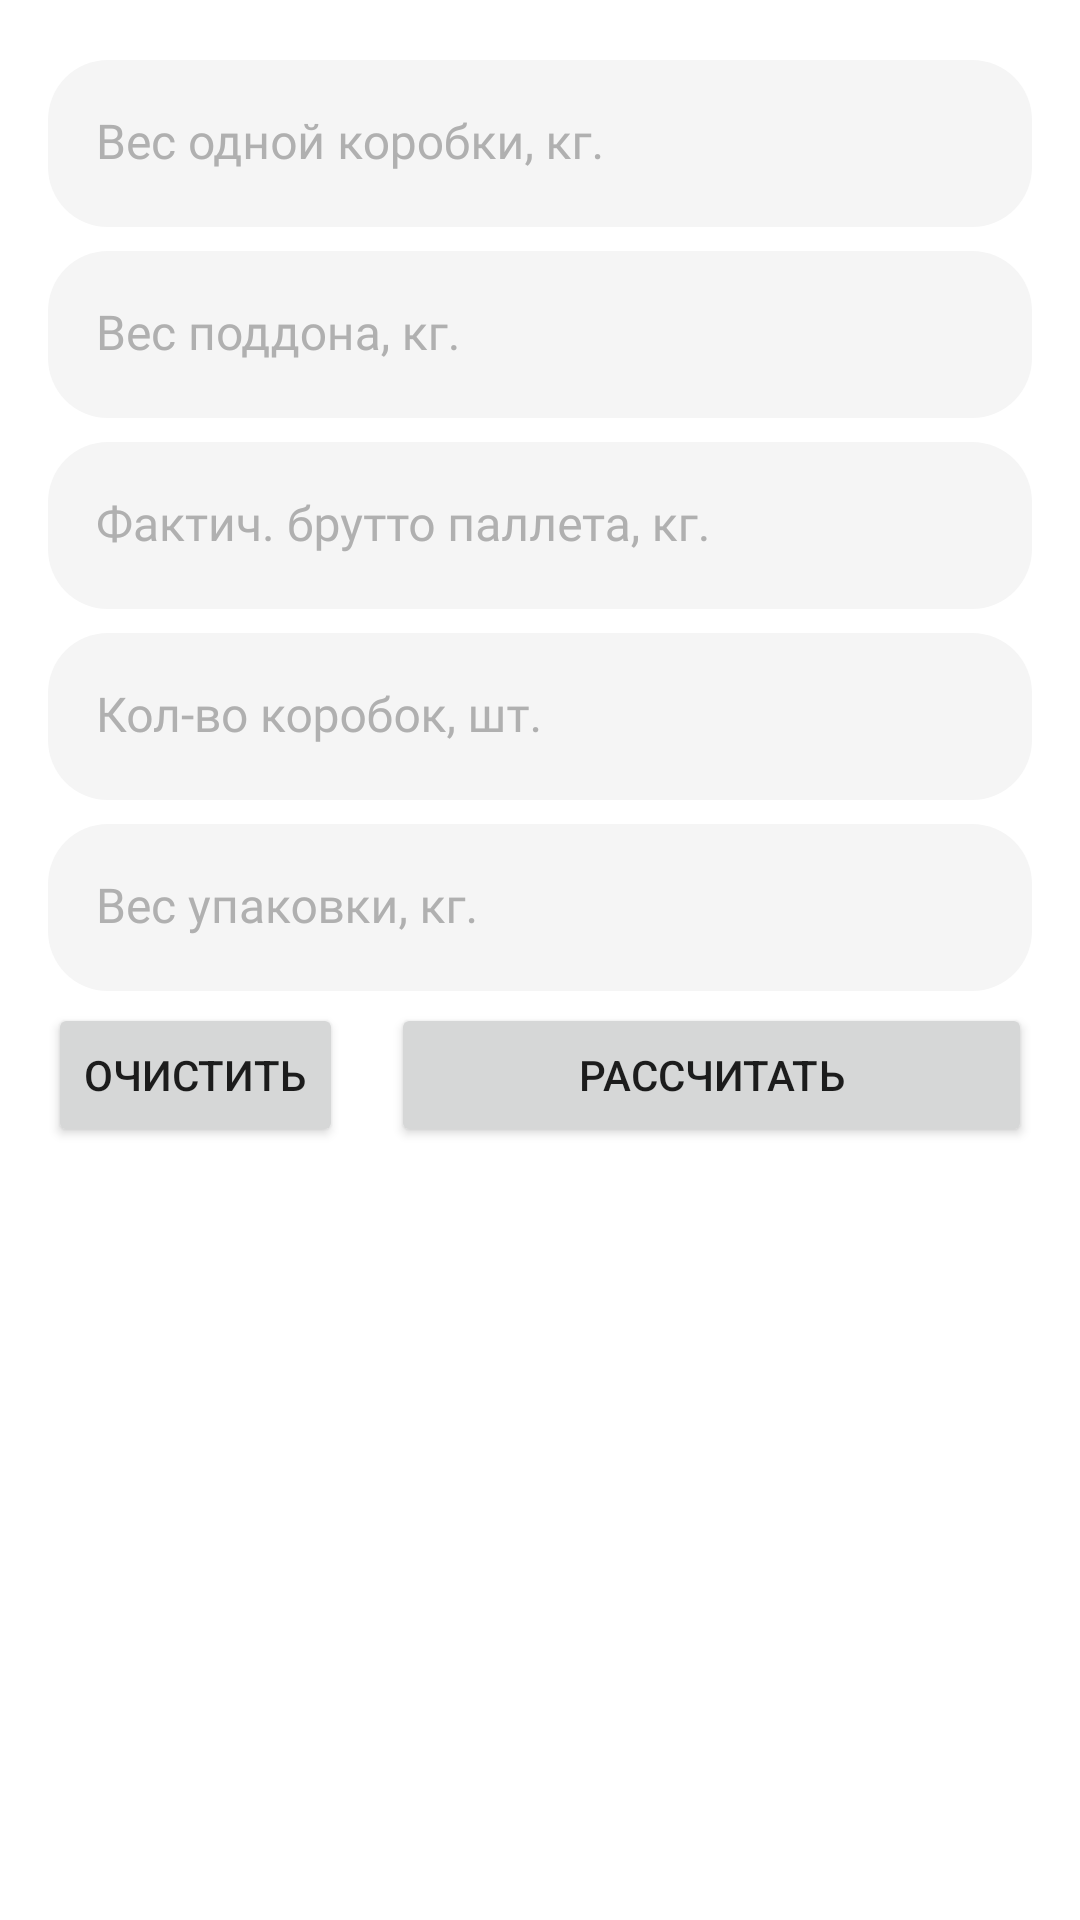

Produce the Android XML layout that renders to this screen, including the resource entries it uses.
<!-- AndroidManifest.xml: application theme Theme.PackerHelper -->
<!-- res/layout/pallet_fragment.xml -->
<?xml version="1.0" encoding="utf-8"?>
<androidx.appcompat.widget.LinearLayoutCompat xmlns:android="http://schemas.android.com/apk/res/android"
        xmlns:app="http://schemas.android.com/apk/res-auto"
        xmlns:tools="http://schemas.android.com/tools"
        android:layout_width="match_parent"
        android:layout_height="match_parent"
        android:orientation="vertical">

    <FrameLayout
            android:layout_width="match_parent"
            android:layout_height="wrap_content"
            android:layout_marginTop="16dp"
            android:focusable="true"
            android:focusableInTouchMode="true"
            android:orientation="horizontal">

        <com.google.android.material.textfield.TextInputLayout
                style="@style/DefaultTextInputLayout"
                android:layout_width="match_parent"
                android:layout_height="wrap_content"
                android:layout_marginHorizontal="16dp"
                android:hint="@string/box_weight_hint"
                android:paddingVertical="4dp"
                app:endIconMode="clear_text">

            <com.google.android.material.textfield.TextInputEditText
                    android:id="@+id/text_input_edit_text_box_weight"
                    style="@style/DefaultTextInputEditText"
                    android:layout_width="match_parent"
                    android:layout_height="match_parent"
                    android:imeOptions="actionNext"
                    android:inputType="numberDecimal"
                    android:lines="1"
                    android:maxLength="255"
                    android:maxLines="1"
                    android:singleLine="true" />

        </com.google.android.material.textfield.TextInputLayout>

    </FrameLayout>

    <FrameLayout
            android:layout_width="match_parent"
            android:layout_height="wrap_content"
            android:orientation="horizontal">

        <com.google.android.material.textfield.TextInputLayout
                style="@style/DefaultTextInputLayout"
                android:layout_width="match_parent"
                android:layout_height="wrap_content"
                android:layout_marginHorizontal="16dp"
                android:hint="@string/tray_weight_hint"
                android:paddingVertical="4dp"
                app:endIconMode="clear_text">

            <com.google.android.material.textfield.TextInputEditText
                    android:id="@+id/text_input_edit_text_tray_weight"
                    style="@style/DefaultTextInputEditText"
                    android:layout_width="match_parent"
                    android:layout_height="match_parent"
                    android:imeOptions="actionNext"
                    android:inputType="numberDecimal"
                    android:lines="1"
                    android:maxLength="255"
                    android:maxLines="1"
                    android:singleLine="true"
                    tools:text="" />

        </com.google.android.material.textfield.TextInputLayout>

    </FrameLayout>

    <FrameLayout
            android:layout_width="match_parent"
            android:layout_height="wrap_content"
            android:orientation="horizontal">

        <com.google.android.material.textfield.TextInputLayout
                style="@style/DefaultTextInputLayout"
                android:layout_width="match_parent"
                android:layout_height="wrap_content"
                android:layout_marginHorizontal="16dp"
                android:hint="@string/gross_weight_hint"
                android:paddingVertical="4dp"
                app:endIconMode="clear_text">

            <com.google.android.material.textfield.TextInputEditText
                    android:id="@+id/text_input_edit_text_gross_weight"
                    style="@style/DefaultTextInputEditText"
                    android:layout_width="match_parent"
                    android:layout_height="match_parent"
                    android:imeOptions="actionNext"
                    android:inputType="numberDecimal"
                    android:lines="1"
                    android:maxLength="255"
                    android:maxLines="1"
                    android:singleLine="true"
                    tools:text="" />

        </com.google.android.material.textfield.TextInputLayout>

    </FrameLayout>

    <FrameLayout
            android:layout_width="match_parent"
            android:layout_height="wrap_content"
            android:orientation="horizontal">

        <com.google.android.material.textfield.TextInputLayout
                style="@style/DefaultTextInputLayout"
                android:layout_width="match_parent"
                android:layout_height="wrap_content"
                android:layout_marginHorizontal="16dp"
                android:hint="@string/box_count_hint"
                android:paddingVertical="4dp"
                app:endIconMode="clear_text">

            <com.google.android.material.textfield.TextInputEditText
                    android:id="@+id/text_input_edit_text_box_count"
                    style="@style/DefaultTextInputEditText"
                    android:layout_width="match_parent"
                    android:layout_height="match_parent"
                    android:imeOptions="actionNext"
                    android:inputType="number"
                    android:lines="1"
                    android:maxLength="255"
                    android:maxLines="1"
                    android:singleLine="true"
                    tools:text="" />

        </com.google.android.material.textfield.TextInputLayout>

    </FrameLayout>

    <FrameLayout
            android:layout_width="match_parent"
            android:layout_height="wrap_content"
            android:orientation="horizontal">

        <com.google.android.material.textfield.TextInputLayout
                style="@style/DefaultTextInputLayout"
                android:layout_width="match_parent"
                android:layout_height="wrap_content"
                android:layout_marginHorizontal="16dp"
                android:hint="@string/package_weight"
                android:paddingVertical="4dp"
                app:endIconMode="clear_text">

            <com.google.android.material.textfield.TextInputEditText
                    android:id="@+id/text_input_edit_text_package_weight"
                    style="@style/DefaultTextInputEditText"
                    android:layout_width="match_parent"
                    android:layout_height="match_parent"
                    android:drawablePadding="-10dp"
                    android:imeOptions="actionDone"
                    android:inputType="number"
                    android:lines="1"
                    android:maxLength="255"
                    android:maxLines="1"
                    android:singleLine="true"
                    tools:text="" />

        </com.google.android.material.textfield.TextInputLayout>

    </FrameLayout>

    <androidx.appcompat.widget.LinearLayoutCompat
            android:layout_width="match_parent"
            android:layout_height="wrap_content"
            android:orientation="horizontal">

        <Button
                android:id="@+id/button_clear"
                android:layout_width="wrap_content"
                android:layout_height="wrap_content"
                android:layout_marginHorizontal="16dp"
                android:layout_marginStart="16dp"
                android:text="@string/clear_button" />

        <Button
                android:id="@+id/button_calculate"
                android:layout_width="wrap_content"
                android:layout_height="wrap_content"
                android:layout_marginHorizontal="16dp"
                android:layout_weight="1"
                android:text="@string/calculate_button" />

    </androidx.appcompat.widget.LinearLayoutCompat>

    <TextView
            android:id="@+id/tv_clear_weight"
            android:layout_width="wrap_content"
            android:layout_height="wrap_content"
            android:layout_marginHorizontal="16dp"
            android:layout_marginTop="16dp"
            android:textAppearance="@style/Text.MontserratMedium.14.Black"
            tools:text="Нетто" />

    <TextView
            android:id="@+id/tv_theoretical_gross"
            android:layout_width="wrap_content"
            android:layout_height="wrap_content"
            android:layout_marginHorizontal="16dp"
            android:layout_marginTop="8dp"
            android:textAppearance="@style/Text.MontserratMedium.14.Black"
            tools:text="Теор. брутто" />

    <TextView
            android:id="@+id/tv_real_gross"
            android:layout_width="match_parent"
            android:layout_height="wrap_content"
            android:layout_marginHorizontal="16dp"
            android:layout_marginTop="8dp"
            android:textAppearance="@style/Text.MontserratMedium.14.Black"
            tools:text="Факт. брутто" />

</androidx.appcompat.widget.LinearLayoutCompat>
<!-- resources referenced by this layout -->
<resources>
  <string name="box_count_hint">Кол-во коробок, шт.</string>
  <string name="box_weight_hint">Вес одной коробки, кг.</string>
  <string name="calculate_button">Рассчитать</string>
  <string name="clear_button">Очистить</string>
  <string name="gross_weight_hint">Фактич. брутто паллета, кг.</string>
  <string name="package_weight">Вес упаковки, кг.</string>
  <string name="tray_weight_hint">Вес поддона, кг.</string>
  <style name="DefaultTextInputEditText">
          <item name="android:textAppearance">@style/Text.MontserratMedium.16.Black</item>
      </style>
  <style name="DefaultTextInputLayout" parent="Widget.MaterialComponents.TextInputLayout.FilledBox">
          <item name="boxBackgroundColor">@color/text_input_background_color</item>
          <item name="boxCornerRadiusTopStart">20dp</item>
          <item name="boxCornerRadiusTopEnd">20dp</item>
          <item name="boxCornerRadiusBottomStart">20dp</item>
          <item name="boxCornerRadiusBottomEnd">20dp</item>
          <item name="boxCollapsedPaddingTop">8dp</item>
          <item name="boxStrokeErrorColor">@color/edit_text_error_text_color</item>
          <item name="boxStrokeColor">@color/box_stroke_color_selector</item>
          <item name="boxStrokeWidth">0dp</item>
          <item name="boxStrokeWidthFocused">0dp</item>
          <item name="hintTextAppearance">@style/Text.MontserratMedium.12</item>
          <item name="hintTextColor">@color/edit_text_hint_color</item>
          <item name="android:textColorHint">@color/edit_text_hint_color</item>
          <item name="errorEnabled">false</item>
          <item name="errorIconDrawable">@null</item>
          <item name="errorTextColor">@color/edit_text_error_text_color</item>
          <item name="errorTextAppearance">@style/Text.MontserratRegular.12</item>
      </style>
  <style name="Text.MontserratMedium.14.Black">
          <item name="android:textColor">@color/black</item>
      </style>
  <style name="Theme.PackerHelper" parent="Theme.MaterialComponents.DayNight.NoActionBar">
          
          <item name="colorPrimary">@color/black</item>
          <item name="colorPrimaryVariant">@color/purple_700</item>
          <item name="colorOnPrimary">@color/white</item>
          
          <item name="colorSecondary">@color/black</item>
          <item name="colorSecondaryVariant">@color/teal_700</item>
          <item name="colorOnSecondary">@android:color/holo_orange_dark</item>
          
          <item name="android:statusBarColor">@color/white</item>
          <item name="android:windowLightStatusBar">true</item>
  
          <item name="android:navigationBarColor">@color/white</item>
          <item name="android:windowLightNavigationBar" tools:targetApi="o_mr1">true</item>
  
          <item name="android:windowSplashScreenAnimatedIcon" tools:targetApi="s">@color/transparent</item>
          
      </style>
  <style name="Text.MontserratMedium.16.Black">
          <item name="android:textColor">@color/black</item>
      </style>
  <color name="text_input_background_color">@color/wild_sand</color>
  <color name="edit_text_error_text_color">@color/torch_red</color>
  <style name="Text.MontserratMedium.12">
          <item name="android:textSize">12sp</item>
      </style>
  <color name="edit_text_hint_color">@color/silver_chalice</color>
  <style name="Text.MontserratRegular.12">
          <item name="android:textSize">12sp</item>
      </style>
  <color name="black">#FF000000</color>
  <color name="purple_700">#FF3700B3</color>
  <color name="white">#FFFFFFFF</color>
  <color name="teal_700">#FF018786</color>
  <color name="transparent">#00000000</color>
  <color name="wild_sand">#F5F5F5</color>
  <color name="torch_red">#FF002E</color>
  <color name="silver_chalice">#B0B0B0</color>
</resources>
